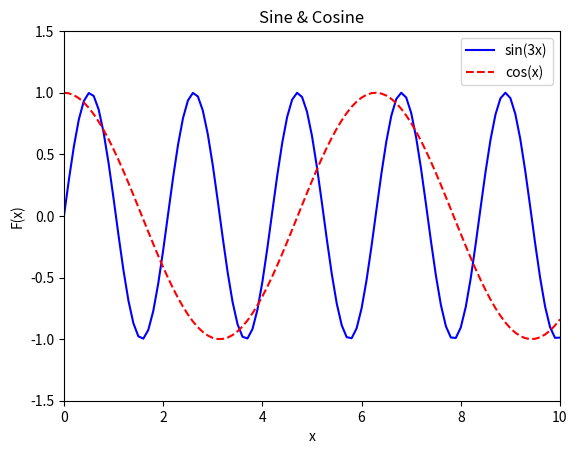

The script that saved this image:
import matplotlib as mpl
import matplotlib.pyplot as plt
import math

dpi = 80
fig = plt.figure(dpi = dpi, figsize = (512 / dpi, 384 / dpi) )
mpl.rcParams.update({'font.size': 10})

plt.axis([0, 10, -1.5, 1.5])

plt.title('Sine & Cosine')
plt.xlabel('x')
plt.ylabel('F(x)')

xs = []
sin_vals = []
cos_vals = []

x = 0.0
while x < 10.0:
    sin_vals += [ math.sin(3 * x) ]
    cos_vals += [ math.cos(x) ]
    xs += [x]
    x += 0.1

plt.plot(xs, sin_vals, color = 'blue', linestyle = 'solid',
         label = 'sin(3x)')
plt.plot(xs, cos_vals, color = 'red', linestyle = 'dashed',
         label = 'cos(x)')

plt.legend(loc = 'upper right')
fig.savefig('C:\\Users\\<user>\\Downloads\\trigan.png')